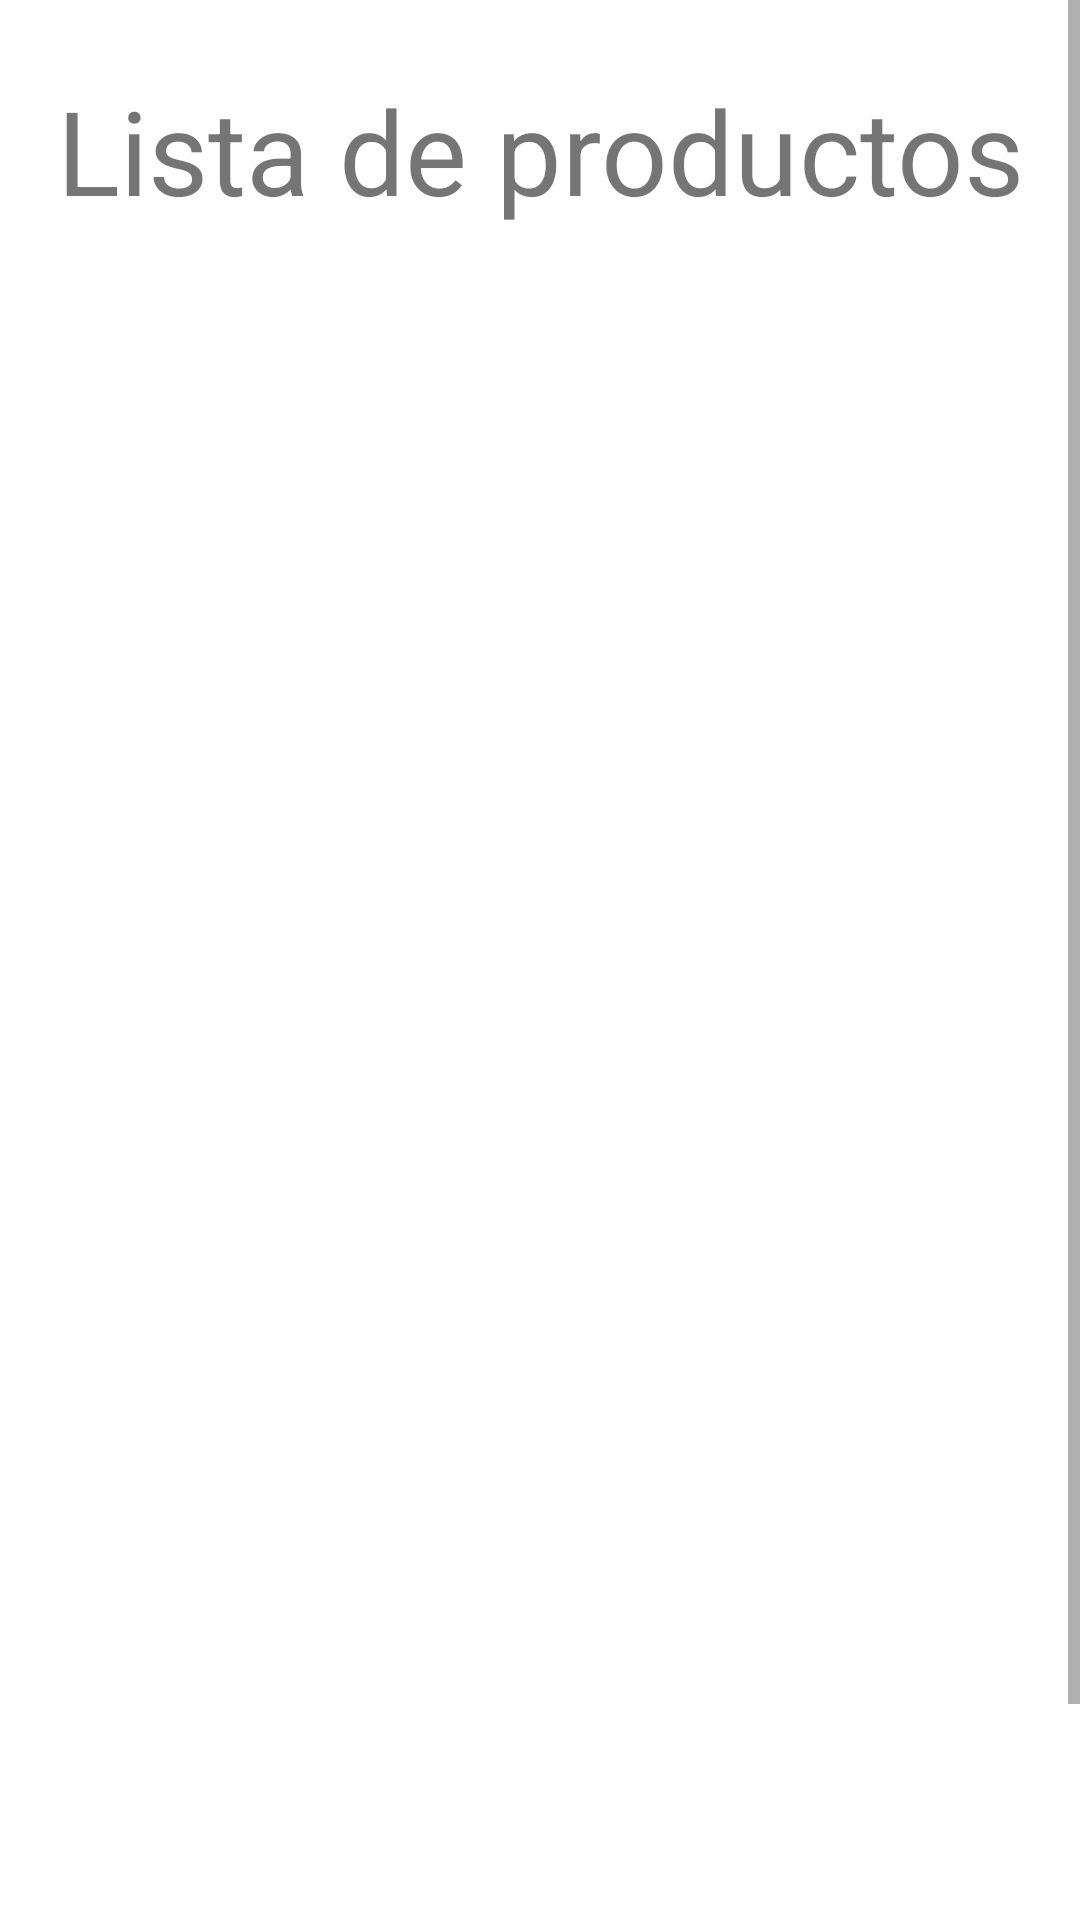

This screen was rendered from an Android layout file. Write that file and the resources it references.
<!-- AndroidManifest.xml: application theme Theme.NebulosaStore -->
<!-- res/layout/activity_list_product.xml -->
<?xml version="1.0" encoding="utf-8"?>
<ScrollView
    xmlns:android="http://schemas.android.com/apk/res/android"
    xmlns:app="http://schemas.android.com/apk/res-auto"
    xmlns:tools="http://schemas.android.com/tools"
    android:layout_height="match_parent" android:layout_width="match_parent"
    >
    <androidx.constraintlayout.widget.ConstraintLayout
        android:layout_width="match_parent"
        android:layout_height="match_parent"
        tools:context=".ListProduct">

        <TextView
            android:id="@+id/textViewListaProductos"
            android:layout_width="wrap_content"
            android:layout_height="wrap_content"
            android:layout_marginStart="16dp"
            android:layout_marginTop="24dp"
            android:layout_marginEnd="16dp"
            android:text="Lista de productos"
            android:textSize="39dp"
            app:layout_constraintEnd_toEndOf="parent"
            app:layout_constraintStart_toStartOf="parent"
            app:layout_constraintTop_toTopOf="parent" />

        <ListView
            android:id="@+id/lv_datosProductos"
            android:layout_width="329dp"
            android:layout_height="525dp"
            android:layout_marginStart="16dp"
            android:layout_marginTop="32dp"
            android:layout_marginEnd="24dp"
            android:layout_marginBottom="24dp"
            app:layout_constraintBottom_toTopOf="@+id/btnVolverMain"
            app:layout_constraintEnd_toEndOf="parent"
            app:layout_constraintStart_toStartOf="parent"
            app:layout_constraintTop_toBottomOf="@+id/textViewListaProductos"
            app:layout_constraintVertical_bias="1.0" />

        <Button
            android:id="@+id/btnVolverMain"
            android:layout_width="wrap_content"
            android:layout_height="wrap_content"
            android:layout_marginStart="164dp"
            android:layout_marginEnd="153dp"
            android:layout_marginBottom="16dp"
            android:text="Volver"
            app:layout_constraintBottom_toBottomOf="parent"
            app:layout_constraintEnd_toEndOf="parent"
            app:layout_constraintStart_toStartOf="parent" />


    </androidx.constraintlayout.widget.ConstraintLayout>

    </ScrollView>
<!-- resources referenced by this layout -->
<resources>
  <style name="Theme.NebulosaStore" parent="Theme.MaterialComponents.DayNight.DarkActionBar">
          
          <item name="colorPrimary">@color/purple_500</item>
          <item name="colorPrimaryVariant">@color/purple_700</item>
          <item name="colorOnPrimary">@color/white</item>
          
          <item name="colorSecondary">@color/teal_200</item>
          <item name="colorSecondaryVariant">@color/teal_700</item>
          <item name="colorOnSecondary">@color/black</item>
          
          <item name="android:statusBarColor" tools:targetApi="l">?attr/colorPrimaryVariant</item>
          
      </style>
  <!-- not gathered from this repository: default colours our renderer supplied (Android Studio template values) -->
  <color name="purple_500">#FF6200EE</color>
  <color name="purple_700">#FF3700B3</color>
  <color name="teal_200">#FF03DAC5</color>
  <color name="teal_700">#FF018786</color>
  <color name="black">#FF000000</color>
  <color name="white">#FFFFFFFF</color>
</resources>
